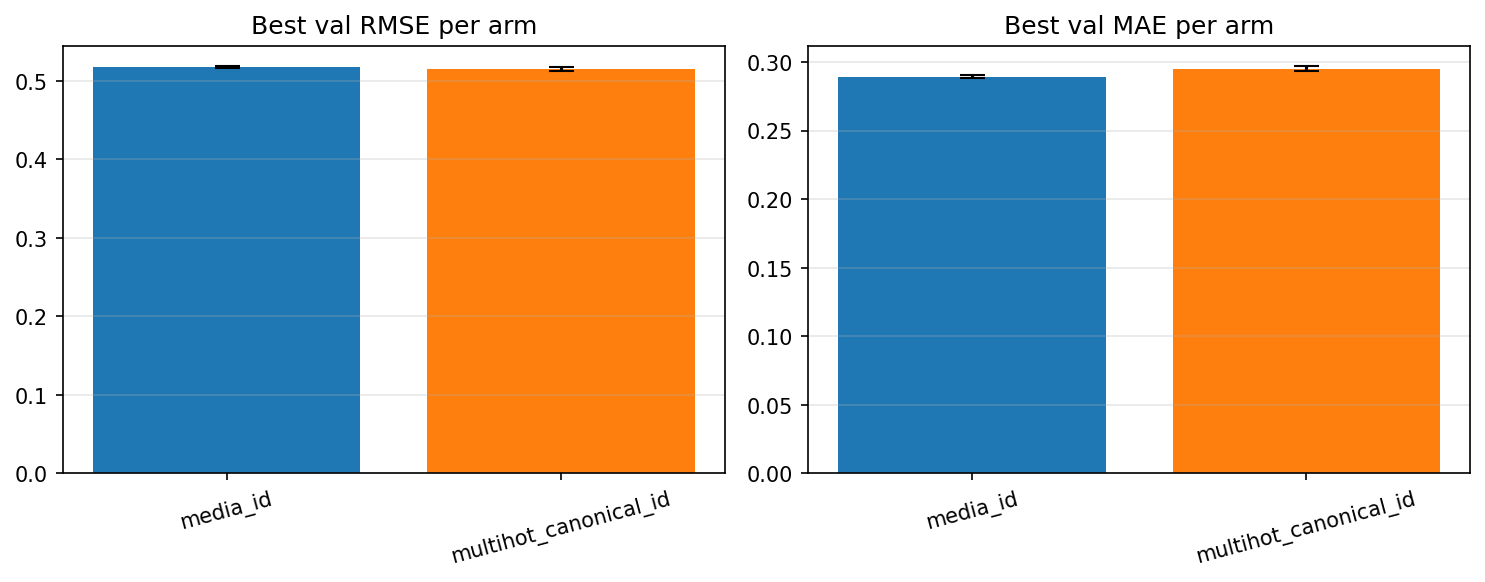

The table this chart was drawn from, first rows:
arm, seed, n_train_rows, n_val_rows, best_epoch, best_val_rmse, best_val_mae, train_val_gap_rmse, train_val_gap_mae, val_residual_quantiles_json
multihot_canonical_id, 0, 24532739, 2160002, 5, 0.5127, 0.294, -0.05319, -0.0246, {"p1":-1.6833622323,"p5":-0.6426035844,"…
multihot_canonical_id, 1, 24532739, 2160002, 6, 0.5169, 0.2973, -0.0623, -0.03029, {"p1":-1.6725586834,"p5":-0.6374377272,"…
multihot_canonical_id, 2, 24532739, 2160002, 6, 0.5151, 0.2949, -0.05986, -0.02672, {"p1":-1.7119962767,"p5":-0.6645020235,"…
media_id, 0, 24532739, 2160002, 8, 0.5187, 0.2893, -0.04447, -0.01814, {"p1":-1.7722036082,"p5":-0.6425724804,"…
media_id, 1, 24532739, 2160002, 6, 0.5167, 0.2909, -0.03441, -0.0163, {"p1":-1.7405696198,"p5":-0.6274104103,"…
media_id, 2, 24532739, 2160002, 8, 0.5176, 0.2883, -0.04269, -0.01762, {"p1":-1.7697871152,"p5":-0.644419454,"p…
